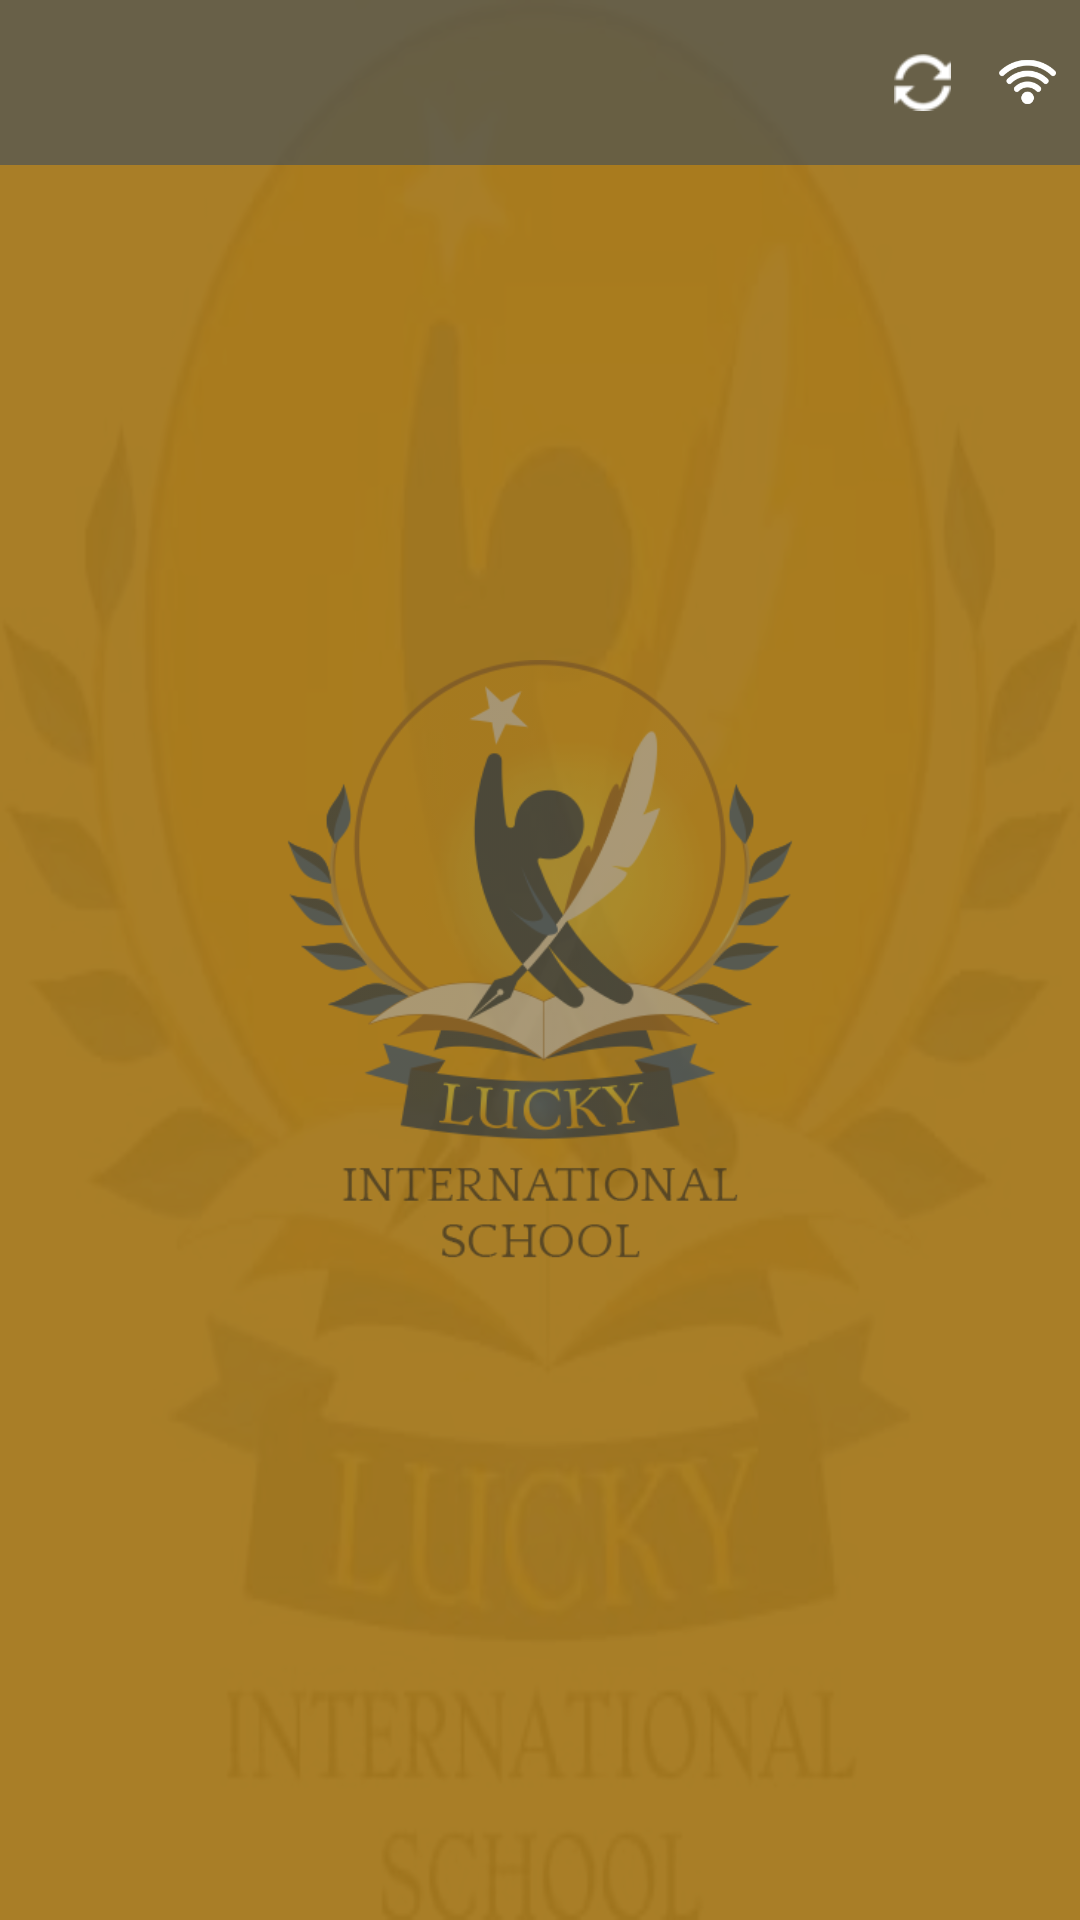

Android layout source for this screen:
<!-- AndroidManifest.xml: application theme MyMaterialTheme -->
<!-- res/layout/activity_app_drawer.xml -->
<RelativeLayout xmlns:android="http://schemas.android.com/apk/res/android"
    xmlns:tools="http://schemas.android.com/tools"
    android:layout_width="match_parent"
    android:layout_height="match_parent"
    android:background="@drawable/logo"
    tools:context=".MainActivity">

    <View
        android:layout_width="match_parent"
        android:layout_height="match_parent"
        android:background="#eefdb92e" />


    <ImageView
        android:layout_width="@dimen/dim_200"
        android:layout_height="@dimen/dim_200"
        android:layout_centerInParent="true"
        android:alpha="0.6"
        android:src="@drawable/logo_lis" />

    <View
        android:layout_width="match_parent"
        android:layout_height="match_parent"
        android:background="#55000000" />


    <RelativeLayout
        android:id="@+id/rlSearch"
        android:layout_width="match_parent"
        android:layout_height="@dimen/dim_55"
        android:background="#771f3f6d">

        <LinearLayout
            android:layout_width="match_parent"
            android:layout_height="@dimen/dim_35"
            android:layout_centerInParent="true"
            android:layout_marginLeft="@dimen/dim_10"
            android:layout_toLeftOf="@+id/addApps"
            android:visibility="gone"
            android:background="@drawable/bg_search"
            android:orientation="horizontal">

            <ImageView
                android:layout_width="@dimen/dim_20"
                android:layout_height="@dimen/dim_20"
                android:layout_gravity="center_vertical"
                android:layout_marginLeft="@dimen/dim_10"
                android:src="@drawable/ic_search"
                android:tint="#88000000" />


            <EditText
                android:id="@+id/edtSearch"
                android:layout_width="match_parent"
                android:layout_height="wrap_content"
                android:layout_gravity="center_vertical"
                android:layout_marginLeft="@dimen/dim_8"
                android:layout_marginRight="@dimen/dim_15"
                android:background="@android:color/transparent"
                android:gravity="center_vertical"
                android:hint="Search App"
                android:maxLength="10"
                android:singleLine="true"
                android:textColor="@color/colorPrimary"
                android:textColorHint="#771d4b5b"
                android:textSize="@dimen/dim_14" />

        </LinearLayout>


        <ImageView
            android:id="@+id/addApps"
            android:layout_width="@dimen/dim_35"
            android:layout_height="@dimen/dim_50"
            android:layout_centerVertical="true"
            android:padding="@dimen/dim_5"
            android:layout_toLeftOf="@+id/sync"
            android:src="@drawable/ic_add_black_24dp"
            android:tint="#fff"
            android:visibility="gone"/>

        <ImageView
            android:id="@+id/sync"
            android:layout_width="@dimen/dim_35"
            android:layout_height="@dimen/dim_50"
            android:layout_centerVertical="true"
            android:padding="@dimen/dim_8"
            android:layout_toLeftOf="@+id/wifi"
            android:src="@drawable/ic_sync"
            android:tint="#fff" />


        <ImageView
            android:id="@+id/wifi"
            android:layout_width="@dimen/dim_35"
            android:layout_height="@dimen/dim_50"
            android:layout_alignParentRight="true"
            android:layout_centerVertical="true"
            android:padding="@dimen/dim_8"
            android:src="@drawable/ic_wifi"
            android:tint="#fff" />



    </RelativeLayout>


    <android.support.v7.widget.RecyclerView
        android:id="@+id/list"
        android:layout_width="match_parent"
        android:layout_height="match_parent"
        android:layout_below="@+id/rlSearch"
        android:padding="@dimen/dim_5" />


</RelativeLayout>
<!-- resources referenced by this layout -->
<resources>
  <color name="colorPrimary">#fdb92e</color>
  <dimen name="dim_10">10dp</dimen>
  <dimen name="dim_14">14dp</dimen>
  <dimen name="dim_15">15dp</dimen>
  <dimen name="dim_20">20dp</dimen>
  <dimen name="dim_200">200dp</dimen>
  <dimen name="dim_35">35dp</dimen>
  <dimen name="dim_5">5dp</dimen>
  <dimen name="dim_50">50dp</dimen>
  <dimen name="dim_55">55dp</dimen>
  <dimen name="dim_8">8dp</dimen>
  <!-- drawable bg_search (drawable-mdpi) -->
  <?xml version="1.0" encoding="utf-8"?>
  <shape xmlns:android="http://schemas.android.com/apk/res/android"
      android:shape="rectangle">
      <solid android:color="#fff"></solid>
      <corners android:radius="@dimen/dim_20"></corners>
      <stroke
          android:width="@dimen/dim_1"
          android:color="#1f3f6d" />
  </shape>
  <!-- drawable ic_search: png bitmap (drawable, 1981 bytes) -->
  <!-- drawable ic_sync: png bitmap (drawable, 3511 bytes) -->
  <!-- drawable ic_wifi: png bitmap (drawable, 2272 bytes) -->
  <!-- drawable logo: jpg bitmap (drawable, 34026 bytes) -->
  <!-- drawable logo_lis: png bitmap (drawable, 50566 bytes) -->
  <style name="MyMaterialTheme" parent="MyMaterialTheme.Base">
          
      </style>
  <dimen name="dim_1">1dp</dimen>
  <style name="MyMaterialTheme.Base" parent="Theme.AppCompat.Light.NoActionBar">
          <item name="windowNoTitle">true</item>
          <item name="windowActionBar">false</item>
          <item name="colorPrimary">@color/colorPrimary</item>
          <item name="colorPrimaryDark">@color/colorPrimaryDark</item>
          <item name="colorAccent">@color/colorAccent</item>
          <item name="colorControlNormal">#ffffff</item>
      </style>
  <color name="colorPrimaryDark">#fdb92e</color>
  <color name="colorAccent">#fdb92e</color>
</resources>
